Run: headless pygame with SDL's dummy video driver; simulated clock (each Clock.tick advances the game by its frame time, no real sleeping); random seed 0; keys injected as events and as key.get_pressed() state; no mouse input.
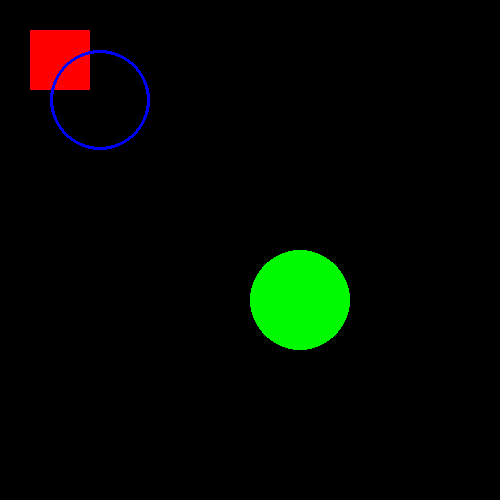
Frame 1 of 4 · flips 1–60 · no input
Frame 2 of 4 · flips 61–180 · tapped SPACE, RETURN · held RIGHT (→), D · screen unchanged from frame 1, image omitted
Frame 3 of 4 · flips 181–300 · held DOWN (↓), S · screen unchanged from frame 2, image omitted
Frame 4 of 4 · flips 301–420 · held LEFT (←), A, UP (↑), W · screen unchanged from frame 3, image omitted

The pygame program that drew these frames:

import pygame 
pygame.init()
screen=pygame.display.set_mode((500,500))
pygame.display.set_caption("Adding Image")

done=False
while not done:
    for event in pygame.event.get():
        if event.type==pygame.QUIT:
            pygame.quit()
    pygame.draw.rect(screen,(255,0,0),pygame.Rect(30,30,60,60))   
    pygame.draw.circle(screen,(0,250,0),(300,300),50)   
    pygame.draw.circle(screen,(0,0,250),(100,100),50,3)
    pygame.display.flip()
